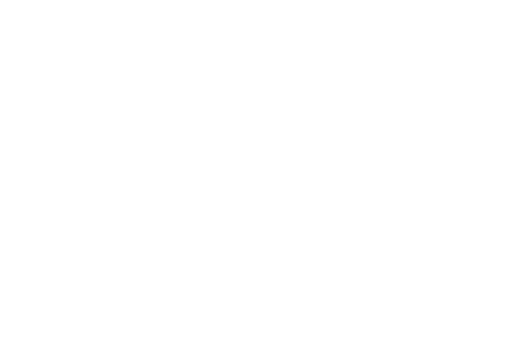
t = 0.00 s
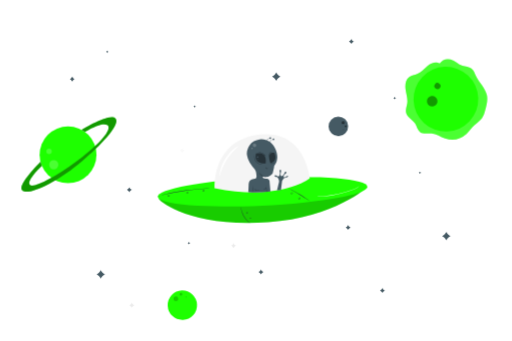
t = 1.00 s
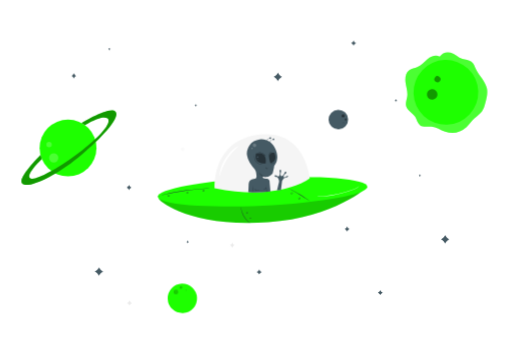
t = 2.50 s
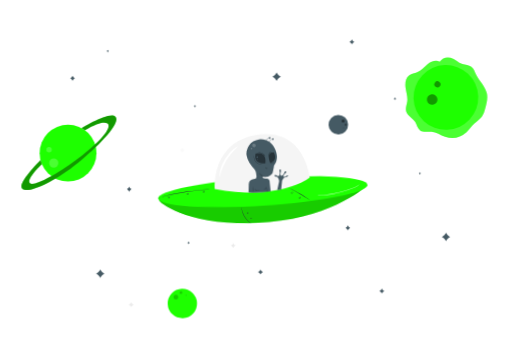
t = 3.63 s
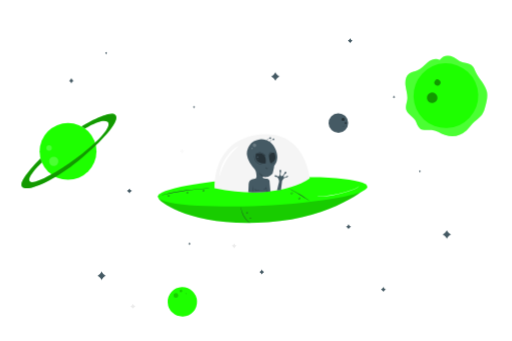
t = 4.75 s
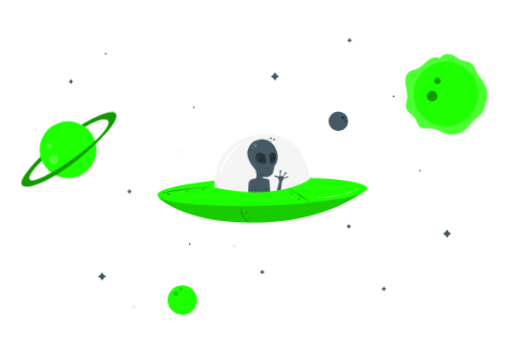
t = 5.88 s

The animated SVG that drew these frames (rendered in a browser with its animation timeline set to each time). Animation: 5 CSS @keyframes rules; one cycle of 7.00 s, repeats indefinitely.

<svg class="animated" id="freepik_stories-outer-space" xmlns="http://www.w3.org/2000/svg" viewBox="0 0 750 500" version="1.1" xmlns:xlink="http://www.w3.org/1999/xlink" xmlns:svgjs="http://svgjs.com/svgjs"><style>svg#freepik_stories-outer-space:not(.animated) .animable {opacity: 0;}svg#freepik_stories-outer-space.animated #freepik--Character--inject-179 {animation: 1s 1 forwards cubic-bezier(.36,-0.01,.5,1.38) slideLeft,1.5s Infinite  linear wind;animation-delay: 0s,1s;}svg#freepik_stories-outer-space.animated #freepik--Stars--inject-179 {animation: 1s 1 forwards cubic-bezier(.36,-0.01,.5,1.38) fadeIn,6s Infinite  linear wind;animation-delay: 0s,1s;}svg#freepik_stories-outer-space.animated #freepik--Planets--inject-179 {animation: 1s 1 forwards cubic-bezier(.36,-0.01,.5,1.38) slideDown,3s Infinite  linear floating;animation-delay: 0s,1s;}            @keyframes slideLeft {                0% {                    opacity: 0;                    transform: translateX(-30px);                }                100% {                    opacity: 1;                    transform: translateX(0);                }            }                    @keyframes wind {                0% {                    transform: rotate( 0deg );                }                25% {                    transform: rotate( 1deg );                }                75% {                    transform: rotate( -1deg );                }            }                    @keyframes fadeIn {                0% {                    opacity: 0;                }                100% {                    opacity: 1;                }            }                    @keyframes slideDown {                0% {                    opacity: 0;                    transform: translateY(-30px);                }                100% {                    opacity: 1;                    transform: translateY(0);                }            }                    @keyframes floating {                0% {                    opacity: 1;                    transform: translateY(0px);                }                50% {                    transform: translateY(-10px);                }                100% {                    opacity: 1;                    transform: translateY(0px);                }            }        </style><g id="freepik--Character--inject-179" class="animable" style="transform-origin: 384.57px 261.861px;"><path d="M232.25,290.45c-.93,3.74,47.06,43.41,160.78,35.25,97.72-7,145.58-51.75,145.58-51.75Z" style="fill: rgb(30, 255, 0); transform-origin: 385.423px 300.376px;" id="elkgcs0k7jqn" class="animable"></path><g id="elwplzlr5hhl8"><path d="M232.25,290.45c-.93,3.74,47.06,43.41,160.78,35.25,97.72-7,145.58-51.75,145.58-51.75Z" style="opacity: 0.2; transform-origin: 385.423px 300.376px;" class="animable"></path></g><g id="eluqpyniwbzln"><ellipse cx="384.57" cy="281.02" rx="153.85" ry="20.48" style="fill: rgb(30, 255, 0); transform-origin: 384.57px 281.02px; transform: rotate(-2.73deg);" class="animable"></ellipse></g><path d="M314.2,275.78s-4.48-69.51,64.44-78.32,75.06,64.22,75.06,64.22S409.09,295.68,314.2,275.78Z" style="fill: rgb(245, 245, 245); transform-origin: 383.92px 239.375px;" id="el9dh8sgoye9u" class="animable"></path><path d="M349.75,214c.23.33-2.16,2.18-5.65,5.5-.86.83-1.81,1.74-2.77,2.78s-2,2.15-3,3.34a74,74,0,0,0-11,17.32c-.63,1.46-1.26,2.83-1.73,4.15s-1,2.56-1.34,3.7c-1.52,4.56-2.17,7.51-2.57,7.45s-.3-3.11.8-8c.28-1.21.61-2.53,1.07-3.91s1-2.85,1.57-4.39a59.8,59.8,0,0,1,11.39-18c1.14-1.18,2.2-2.32,3.3-3.29a39.86,39.86,0,0,1,3.08-2.63C346.8,215,349.59,213.71,349.75,214Z" style="fill: rgb(255, 255, 255); transform-origin: 335.62px 236.101px;" id="elj7qfjghn9o9" class="animable"></path><path d="M526.65,272.59a2.81,2.81,0,0,1-.42.52,12.18,12.18,0,0,1-1.43,1.28,25.29,25.29,0,0,1-6.24,3.25A161.14,161.14,0,0,1,473.48,288c-3,.23-5.36.34-7,.38l-1.91,0a4.92,4.92,0,0,1-.67,0,2.75,2.75,0,0,1,.67-.08l1.9-.13c1.66-.11,4.05-.27,7-.55a175.93,175.93,0,0,0,45-10.36,27.07,27.07,0,0,0,6.26-3.07A24.19,24.19,0,0,0,526.65,272.59Z" style="fill: rgb(255, 255, 255); transform-origin: 495.275px 280.491px;" id="elthqlzus02x8" class="animable"></path><path d="M366.37,327a4.7,4.7,0,0,1-.94-.58,21.87,21.87,0,0,1-2.37-1.87,28.72,28.72,0,0,1-3.12-3.23,32.52,32.52,0,0,1-3.13-4.52,33.65,33.65,0,0,1-2.29-5,30.5,30.5,0,0,1-1.18-4.33,23.51,23.51,0,0,1-.4-3,5,5,0,0,1,0-1.11c.1,0,.21,1.56.77,4a34.27,34.27,0,0,0,1.27,4.24,38.64,38.64,0,0,0,2.29,4.91,37.07,37.07,0,0,0,3.05,4.47,33.34,33.34,0,0,0,3,3.26C365.14,326,366.43,326.91,366.37,327Z" style="fill: rgb(38, 50, 56); transform-origin: 359.641px 315.18px;" id="el0jxnerlr0m6" class="animable"></path><path d="M361.65,311.12c0,.07-.25.19-.33.56a.64.64,0,0,0,.09.57.6.6,0,0,0,1-.28.67.67,0,0,0-.21-.54c-.27-.28-.56-.23-.58-.31s.32-.29.81,0a1,1,0,0,1,.46.85,1,1,0,0,1-.77.93,1,1,0,0,1-1.18-1.37C361.23,311,361.67,311.05,361.65,311.12Z" style="fill: rgb(38, 50, 56); transform-origin: 361.872px 311.954px;" id="elva4twtsqbse" class="animable"></path><path d="M366.13,319.13c0,.07-.24.18-.33.56a.68.68,0,0,0,.09.57.54.54,0,0,0,.6.16.54.54,0,0,0,.43-.45.67.67,0,0,0-.21-.53c-.27-.28-.56-.24-.58-.31s.32-.29.81,0a1,1,0,0,1,.46.85,1,1,0,1,1-1.95-.44C365.71,319,366.15,319.06,366.13,319.13Z" style="fill: rgb(38, 50, 56); transform-origin: 366.409px 319.887px;" id="elmpxmw7mjawl" class="animable"></path><path d="M231.25,287.67a4.46,4.46,0,0,1,.81-.27l2.36-.67c2-.57,5-1.34,8.73-2.23,7.39-1.78,17.7-3.9,29.2-5.55s22-2.46,29.6-2.82c3.8-.18,6.88-.27,9-.28l2.45,0a4.78,4.78,0,0,1,.86,0,5.67,5.67,0,0,1-.85.08l-2.45.11c-2.12.08-5.2.22-9,.45-7.59.45-18.06,1.34-29.55,3s-21.78,3.7-29.19,5.39c-3.71.84-6.7,1.55-8.76,2.07l-2.38.58A5.31,5.31,0,0,1,231.25,287.67Z" style="fill: rgb(38, 50, 56); transform-origin: 272.755px 281.75px;" id="eluaxtdztcx6" class="animable"></path><path d="M454.77,295.5a8.57,8.57,0,0,1-1.28-.78l-3.41-2.26c-2.88-1.91-6.89-4.49-11.41-7.2s-8.69-5-11.73-6.66l-3.6-1.94a9.3,9.3,0,0,1-1.3-.76,8.91,8.91,0,0,1,1.39.58c.88.4,2.14,1,3.68,1.79,3.09,1.56,7.3,3.83,11.83,6.54s8.52,5.36,11.35,7.34c1.41,1,2.55,1.82,3.32,2.4A8.56,8.56,0,0,1,454.77,295.5Z" style="fill: rgb(38, 50, 56); transform-origin: 438.405px 285.7px;" id="el7aobtbpvkv" class="animable"></path><path d="M426.75,282.38c.06.06-.24.31-.22.83a1.06,1.06,0,0,0,.32.74.94.94,0,0,0,1.45-.64,1,1,0,0,0-.33-.74c-.37-.36-.75-.31-.76-.39s.41-.29,1,.1a1.36,1.36,0,0,1,.58,1,1.31,1.31,0,0,1-.82,1.21,1.29,1.29,0,0,1-1.43-.21,1.32,1.32,0,0,1-.37-1.11C426.26,282.49,426.74,282.32,426.75,282.38Z" style="fill: rgb(38, 50, 56); transform-origin: 427.474px 283.335px;" id="elhwdi81azd96" class="animable"></path><path d="M297.35,278.51c0,.06-.24.31-.22.82a1,1,0,0,0,.32.74.93.93,0,0,0,1.45-.64,1,1,0,0,0-.33-.73c-.37-.37-.75-.31-.76-.39s.41-.29,1,.1a1.34,1.34,0,0,1,.58,1,1.29,1.29,0,0,1-.82,1.2,1.3,1.3,0,0,1-1.44-.21,1.34,1.34,0,0,1-.36-1.11C296.86,278.62,297.34,278.44,297.35,278.51Z" style="fill: rgb(38, 50, 56); transform-origin: 298.074px 279.46px;" id="el1dhy7h9x12a" class="animable"></path><path d="M273.48,281.52c0,.06-.24.3-.23.82a1.05,1.05,0,0,0,.33.74.86.86,0,0,0,.9.09.85.85,0,0,0,.54-.73,1,1,0,0,0-.32-.74c-.37-.36-.75-.31-.76-.39s.41-.28,1,.11a1.31,1.31,0,0,1,.57,1,1.26,1.26,0,0,1-.81,1.2,1.3,1.3,0,0,1-1.44-.21,1.34,1.34,0,0,1-.36-1.11C273,281.63,273.47,281.45,273.48,281.52Z" style="fill: rgb(38, 50, 56); transform-origin: 274.199px 282.468px;" id="elbslv38agaue" class="animable"></path><path d="M246.26,285.72c.05.06-.25.31-.23.83a1,1,0,0,0,.33.74.84.84,0,0,0,.9.08.83.83,0,0,0,.54-.72,1.06,1.06,0,0,0-.32-.74c-.37-.36-.76-.31-.76-.39s.41-.29,1,.11a1.32,1.32,0,0,1,.57,1,1.29,1.29,0,0,1-.81,1.2,1.3,1.3,0,0,1-1.44-.21,1.39,1.39,0,0,1-.37-1.11C245.77,285.83,246.25,285.66,246.26,285.72Z" style="fill: rgb(38, 50, 56); transform-origin: 246.976px 286.676px;" id="elb3nzmbk1z9" class="animable"></path><path d="M437.65,289.74c.06.06-.24.31-.22.82a1,1,0,0,0,.32.74.84.84,0,0,0,.9.09.86.86,0,0,0,.55-.73,1,1,0,0,0-.33-.73c-.37-.37-.75-.31-.76-.39s.41-.29,1,.1a1.34,1.34,0,0,1,.58,1,1.32,1.32,0,1,1-2.62-.12C437.16,289.85,437.64,289.67,437.65,289.74Z" style="fill: rgb(38, 50, 56); transform-origin: 438.373px 290.731px;" id="elnoum6dwnc7" class="animable"></path><path d="M389.32,205.29a21,21,0,0,0-27.33,16l-.09.55a18,18,0,0,0,0,6.09,29.74,29.74,0,0,0,4,10.58c5.73,9.29,8.8,9.59,9.36,14.89s1.36,6.43-1.35,8.69c0,0-3.72.23-5.75,1.47s-3.73,2.14-3.95,8.35-.49,10-.49,10a167.31,167.31,0,0,0,32.44-1.25L394.8,265a4.25,4.25,0,0,0-3.16-2.93c-2.48-.45-6.31-.34-6.54-1.69s.34-1.81.34-1.81,4.51,1.81,7.44.45,6.21-3.15,6.77-5.41,2.33-9.93,2-10.27,4.41-4.17,4.61-13-5.66-20.54-13.45-23.81Q391,205.85,389.32,205.29Z" style="fill: rgb(69, 90, 100); transform-origin: 383.953px 243.196px;" id="el3qdzu4hd80e" class="animable"></path><path d="M374.91,225.24s16.76-5.09,14.26,14.29C389.17,239.53,371.25,241.78,374.91,225.24Z" style="fill: rgb(38, 50, 56); transform-origin: 381.921px 232.135px;" id="el4uo5fmrwg5" class="animable"></path><path d="M396.39,239.11s-7.06-16.84,5.32-15.16C401.71,224,408.43,236.14,396.39,239.11Z" style="fill: rgb(38, 50, 56); transform-origin: 398.983px 231.471px;" id="elp5krm69i1ab" class="animable"></path><path d="M419.05,260.24s-3,1-3.74,1.82-1.86,3.8-3.09,4.16a6.29,6.29,0,0,1-3.11-.29s-.65-3.62-2-5.23-1.69-1.23-1.69-1.23-3.39-.08-3.21-2c0,0,1.41-1.65,3.8.65a2,2,0,0,0,2.61.16c1.34-1.09,1.54-3.77,1.4-5.56,0,0-1.35-3.13.76-3.76,0,0,1.77.13.8,3.79,0,0-1.55,3.89.59,5.43,0,0,1.74.76,3.7-2.62l.65-1.24s.11-2.68,2.44-2.75a.57.57,0,0,1,.58.46,2.62,2.62,0,0,1-1.81,3s-2.67,2-2.32,4.31c0,0,.81.87,2.82-.05L419,259s2.53-2.16,2.9-1.17C422.28,259.05,420.84,260.33,419.05,260.24Z" style="fill: rgb(69, 90, 100); transform-origin: 412.082px 257.629px;" id="elv2sq1duzqfl" class="animable"></path><polygon points="409.1 265.41 405.83 279.33 408.66 278.88 411.58 278.3 413.27 265.37 409.1 265.41" style="fill: rgb(69, 90, 100); transform-origin: 409.55px 272.35px;" id="el83vnilopkqb" class="animable"></polygon><g id="elzg55e708vqb"><g style="opacity: 0.2; transform-origin: 372.847px 212.965px;" class="animable"><path d="M372.84,210.34a2.69,2.69,0,0,0-2.63,2.11,2.81,2.81,0,0,0,1.72,3,2.78,2.78,0,0,0,3.26-1.18,2.73,2.73,0,0,0-.67-3.39,2.68,2.68,0,0,0-2.22-.48" style="fill: rgb(255, 255, 255); transform-origin: 372.847px 212.965px;" id="elqemvgwir7l" class="animable"></path></g></g><path d="M377.54,229.13a1.12,1.12,0,0,0-1.17.77,1.12,1.12,0,0,0,2,.95,1.13,1.13,0,0,0-.15-1.43,1.1,1.1,0,0,0-.9-.28" style="fill: rgb(69, 90, 100); transform-origin: 377.44px 230.233px;" id="elnxcrup3d8eb" class="animable"></path><path d="M378,233.25a.56.56,0,0,0-.59.39.58.58,0,0,0,.31.66.56.56,0,0,0,.7-.18.55.55,0,0,0-.53-.87" style="fill: rgb(69, 90, 100); transform-origin: 377.961px 233.799px;" id="el8p04re3o1pg" class="animable"></path><g id="elyvmn2qd38d"><g style="opacity: 0.2; transform-origin: 369.21px 217.587px;" class="animable"><path d="M368.84,216.56a1.06,1.06,0,1,0,.74,0" style="fill: rgb(255, 255, 255); transform-origin: 369.21px 217.587px;" id="el9ysrkhlm24l" class="animable"></path></g></g><path d="M384.16,241.37a2,2,0,0,1-.79,0,9.51,9.51,0,0,1-2.14-.32,11.62,11.62,0,0,1-8.73-10.31,10.46,10.46,0,0,1,0-2.17,2,2,0,0,1,.18-.77c.1,0-.09,1.12.15,2.89a12,12,0,0,0,8.46,10C383,241.27,384.17,241.28,384.16,241.37Z" style="fill: rgb(38, 50, 56); transform-origin: 378.302px 234.605px;" id="elz1cr73spx0g" class="animable"></path><path d="M389.2,228.92a16.92,16.92,0,0,0-4.51-4.08,17.22,17.22,0,0,0-5.81-1.78,4.35,4.35,0,0,1,1.84-.06,11.26,11.26,0,0,1,7.59,4.31A4.14,4.14,0,0,1,389.2,228.92Z" style="fill: rgb(38, 50, 56); transform-origin: 384.04px 225.925px;" id="el3o561tipv3a" class="animable"></path><path d="M394.32,231a4.41,4.41,0,0,1-.28-1.53,9.42,9.42,0,0,1,.33-3.76,4.91,4.91,0,0,1,2.44-2.89,2,2,0,0,1,1.55-.25,13,13,0,0,0-1.38.57,5.14,5.14,0,0,0-2.12,2.74,11.46,11.46,0,0,0-.45,3.58A4.71,4.71,0,0,1,394.32,231Z" style="fill: rgb(38, 50, 56); transform-origin: 396.169px 226.756px;" id="el2hypajbtynd" class="animable"></path><path d="M402.33,237.27a4,4,0,0,1-2.29,2.34,4,4,0,0,1-3.25.38,15,15,0,0,0,3-.84A14.85,14.85,0,0,0,402.33,237.27Z" style="fill: rgb(38, 50, 56); transform-origin: 399.56px 238.722px;" id="elmu51of0j17" class="animable"></path><path d="M392.65,247c0,.06-.2.27-.68.39a2.47,2.47,0,0,1-3-1.85c-.1-.49,0-.78.06-.78s.12.28.29.66a2.75,2.75,0,0,0,1,1.22,2.82,2.82,0,0,0,1.54.39C392.35,247,392.62,246.92,392.65,247Z" style="fill: rgb(38, 50, 56); transform-origin: 390.789px 246.111px;" id="el2009eiijv8s" class="animable"></path><path d="M389.73,259.21a4.18,4.18,0,0,1-1.8.06,10.61,10.61,0,0,1-7.33-4.36,3.89,3.89,0,0,1-.8-1.61,13.88,13.88,0,0,1,1.1,1.39A12.18,12.18,0,0,0,388,258.9,13,13,0,0,1,389.73,259.21Z" style="fill: rgb(38, 50, 56); transform-origin: 384.765px 256.32px;" id="elsv4kzx45di" class="animable"></path><path d="M370.61,282.06a44.34,44.34,0,0,1,0-9.59,44.35,44.35,0,0,1,0,9.59Z" style="fill: rgb(38, 50, 56); transform-origin: 370.61px 277.265px;" id="elksk6nlfixj" class="animable"></path><path d="M380.9,278.35a9.52,9.52,0,0,1-4.45.57,4.85,4.85,0,0,1-3.1-.93c-.66-.61-.65-1.23-.59-1.22s.21.49.82.93a5.25,5.25,0,0,0,2.89.7C378.9,278.53,380.87,278.2,380.9,278.35Z" style="fill: rgb(38, 50, 56); transform-origin: 376.817px 277.874px;" id="elqya62cpra3q" class="animable"></path><path d="M390.69,281.26a16.61,16.61,0,0,1-.61-4,16.1,16.1,0,0,1-.1-4.06,31,31,0,0,1,.71,8.07Z" style="fill: rgb(38, 50, 56); transform-origin: 390.308px 277.235px;" id="el8n0zun8eiml" class="animable"></path><path d="M390.2,274.8a3.92,3.92,0,0,1-4.47,2.63,16.39,16.39,0,0,0,2.47-.92C389.45,275.79,390.06,274.72,390.2,274.8Z" style="fill: rgb(38, 50, 56); transform-origin: 387.965px 276.149px;" id="el8x11el4xzlg" class="animable"></path><path d="M400.08,204.24a16,16,0,0,0-3.16,1.88,15.65,15.65,0,0,0-2.25,2.91c-.06,0,0-.46.28-1.1a6.61,6.61,0,0,1,4-3.55C399.63,204.18,400.07,204.18,400.08,204.24Z" style="fill: rgb(69, 90, 100); transform-origin: 397.364px 206.618px;" id="el55qjizv8lzi" class="animable"></path><path d="M401.3,203.17a1.37,1.37,0,0,0-1.79.53,1.21,1.21,0,0,0,1.47,1.71,1.35,1.35,0,0,0,.62-2.06.78.78,0,0,0-.73-.33" style="fill: rgb(69, 90, 100); transform-origin: 400.613px 204.247px;" id="elhdlzy5i9u47" class="animable"></path><path d="M395.49,202.42a15.36,15.36,0,0,0-3.16,1.87,15.65,15.65,0,0,0-2.25,2.91c-.06,0,0-.45.27-1.1a6.66,6.66,0,0,1,1.64-2.2,6.58,6.58,0,0,1,2.38-1.35C395,202.35,395.48,202.36,395.49,202.42Z" style="fill: rgb(69, 90, 100); transform-origin: 392.774px 204.791px;" id="elxh3iv40jrg" class="animable"></path><path d="M396.71,201.34a1.37,1.37,0,0,0-1.79.54,1.2,1.2,0,0,0,1.47,1.7,1.34,1.34,0,0,0,.62-2.05.75.75,0,0,0-.73-.33" style="fill: rgb(69, 90, 100); transform-origin: 396.021px 202.424px;" id="elyk3rm96wdr" class="animable"></path></g><g id="freepik--Stars--inject-179" class="animable animator-active" style="transform-origin: 381.06px 254.12px;"><path d="M266.89,217.1l.48.87a6,6,0,0,0,2.33,2.31l.87.47-.87.48a5.86,5.86,0,0,0-2.33,2.3l-.48.87-.48-.87a5.77,5.77,0,0,0-2.32-2.3l-.88-.48.88-.47a5.86,5.86,0,0,0,2.32-2.31Z" style="fill: rgb(250, 250, 250); transform-origin: 266.89px 220.75px;" id="elabpr0ex3x" class="animable"></path><path d="M342,356.57l.48.87a5.77,5.77,0,0,0,2.32,2.3l.88.48-.88.47A5.73,5.73,0,0,0,342.5,363l-.48.86-.48-.86a5.82,5.82,0,0,0-2.33-2.31l-.87-.47.87-.48a5.86,5.86,0,0,0,2.33-2.3Z" style="fill: rgb(235, 235, 235); transform-origin: 342.01px 360.215px;" id="el0j9t4c2krvau" class="animable"></path><path d="M192.88,443.84l.48.87a5.86,5.86,0,0,0,2.33,2.3l.88.48-.88.47a5.82,5.82,0,0,0-2.33,2.31l-.48.86-.48-.86a5.73,5.73,0,0,0-2.32-2.31l-.88-.47.88-.48a5.77,5.77,0,0,0,2.32-2.3Z" style="fill: rgb(235, 235, 235); transform-origin: 192.885px 447.485px;" id="elkhdl0ldc0lk" class="animable"></path><path d="M514.75,57.11l.48.87a5.87,5.87,0,0,0,2.3,2.31l.87.47-.87.47a5.87,5.87,0,0,0-2.3,2.31l-.48.87-.47-.87A5.83,5.83,0,0,0,512,61.23l-.86-.47.86-.47A5.83,5.83,0,0,0,514.28,58Z" style="fill: rgb(69, 90, 100); transform-origin: 514.77px 60.76px;" id="elpb9gg5c4x4o" class="animable"></path><path d="M382.24,395.08l.48.87a5.78,5.78,0,0,0,2.3,2.3l.87.48-.87.47a5.75,5.75,0,0,0-2.3,2.31l-.48.86-.47-.86a5.71,5.71,0,0,0-2.31-2.31l-.87-.47.87-.48a5.75,5.75,0,0,0,2.31-2.3Z" style="fill: rgb(69, 90, 100); transform-origin: 382.24px 398.725px;" id="el8uj384z648" class="animable"></path><path d="M105.45,112.39l.48.87a5.83,5.83,0,0,0,2.31,2.31l.86.47-.86.47a5.83,5.83,0,0,0-2.31,2.31l-.48.87-.47-.87a5.83,5.83,0,0,0-2.31-2.31l-.86-.47.86-.47a5.83,5.83,0,0,0,2.31-2.31Z" style="fill: rgb(69, 90, 100); transform-origin: 105.455px 116.04px;" id="eluz4hvl6muqp" class="animable"></path><path d="M560.29,422.23l.48.87a5.87,5.87,0,0,0,2.3,2.31l.87.47-.87.48a5.78,5.78,0,0,0-2.3,2.3l-.48.87-.47-.87a5.75,5.75,0,0,0-2.31-2.3l-.86-.48.86-.47a5.83,5.83,0,0,0,2.31-2.31Z" style="fill: rgb(69, 90, 100); transform-origin: 560.295px 425.88px;" id="elaadcik1uuxi" class="animable"></path><path d="M510,329.91l.47.87a5.87,5.87,0,0,0,2.31,2.3l.87.48-.87.47a5.83,5.83,0,0,0-2.31,2.31l-.47.87-.48-.87a5.75,5.75,0,0,0-2.3-2.31l-.87-.47.87-.48a5.78,5.78,0,0,0,2.3-2.3Z" style="fill: rgb(69, 90, 100); transform-origin: 510px 333.56px;" id="elm6tzom5tydl" class="animable"></path><path d="M189.2,274.64l.48.87a5.87,5.87,0,0,0,2.3,2.31l.87.47-.87.47a5.87,5.87,0,0,0-2.3,2.31l-.48.87-.47-.87a6,6,0,0,0-2.31-2.31l-.87-.47.87-.47a6,6,0,0,0,2.31-2.31Z" style="fill: rgb(69, 90, 100); transform-origin: 189.2px 278.29px;" id="elpcdfbey0ybp" class="animable"></path><path d="M615.35,251.48l.24.43a2.89,2.89,0,0,0,1.15,1.15l.44.24-.44.24a2.89,2.89,0,0,0-1.15,1.15l-.24.44-.23-.44a2.85,2.85,0,0,0-1.16-1.15l-.43-.24.43-.24a2.85,2.85,0,0,0,1.16-1.15Z" style="fill: rgb(69, 90, 100); transform-origin: 615.355px 253.305px;" id="elflsr1w3jp54" class="animable"></path><path d="M276.71,354.75l.22.44a2.83,2.83,0,0,0,1.11,1.19l.42.26-.44.22a2.89,2.89,0,0,0-1.19,1.11l-.26.42-.22-.44a2.85,2.85,0,0,0-1.11-1.2l-.42-.25.44-.22a2.92,2.92,0,0,0,1.2-1.11Z" style="fill: rgb(69, 90, 100); transform-origin: 276.64px 356.57px;" id="elriq2e0mw4f" class="animable"></path><path d="M578.3,142.11l.24.43a2.77,2.77,0,0,0,1.15,1.15l.43.24-.43.24a2.77,2.77,0,0,0-1.15,1.15l-.24.43-.24-.43a2.77,2.77,0,0,0-1.15-1.15l-.43-.24.43-.24a2.77,2.77,0,0,0,1.15-1.15Z" style="fill: rgb(69, 90, 100); transform-origin: 578.3px 143.93px;" id="el7zfjv46sbot" class="animable"></path><path d="M285,154.31l.24.44a3,3,0,0,0,1.15,1.15l.44.24-.44.23a3,3,0,0,0-1.15,1.16L285,158l-.23-.43a2.94,2.94,0,0,0-1.16-1.16l-.43-.23.43-.24a3,3,0,0,0,1.16-1.15Z" style="fill: rgb(69, 90, 100); transform-origin: 285.005px 156.155px;" id="el9fsr8jyhbnq" class="animable"></path><path d="M156.87,74.17l.23.44a3,3,0,0,0,1.16,1.15l.43.24-.43.23a2.94,2.94,0,0,0-1.16,1.16l-.23.43-.24-.43a3,3,0,0,0-1.15-1.16L155,76l.44-.24a3,3,0,0,0,1.15-1.15Z" style="fill: rgb(69, 90, 100); transform-origin: 156.845px 75.995px;" id="elozt71cghccq" class="animable"></path><path d="M404.64,106.1l.81,1.49a10,10,0,0,0,4,4l1.5.82-1.5.82a10,10,0,0,0-4,4l-.81,1.5-.82-1.5a10,10,0,0,0-4-4l-1.5-.82,1.5-.82a10,10,0,0,0,4-4Z" style="fill: rgb(69, 90, 100); transform-origin: 404.635px 112.415px;" id="el6oso5gowqb" class="animable"></path><path d="M654,339.85l.82,1.5a10,10,0,0,0,4,4l1.49.82-1.49.82a10,10,0,0,0-4,4l-.82,1.49L653.2,351a10,10,0,0,0-4-4l-1.5-.82,1.5-.82a10,10,0,0,0,4-4Z" style="fill: rgb(69, 90, 100); transform-origin: 654.005px 346.165px;" id="eleoedrom9rq" class="animable"></path><path d="M147.35,396.08l.81,1.5a10,10,0,0,0,4,4l1.5.81-1.5.82a10,10,0,0,0-4,4l-.81,1.5-.82-1.5a10,10,0,0,0-4-4l-1.5-.82,1.5-.81a10,10,0,0,0,4-4Z" style="fill: rgb(69, 90, 100); transform-origin: 147.345px 402.395px;" id="elnyer70au9t" class="animable"></path></g><g id="freepik--Planets--inject-179" class="animable" style="transform-origin: 372.564px 278.292px;"><path d="M644.28,92.83c-5.58-3.24-12.79-.37-17.81,3.7s-9.24,9.38-15.2,11.87c-3.8,1.59-8.14,2-11.5,4.33-5.48,3.86-6.44,11.64-5.49,18.27s3.27,13.22,2.46,19.87c-.61,4.87-2.89,9.75-1.65,14.51,1.73,6.66,9.39,9.83,13.12,15.62,2.68,4.15,3.41,9.75,7.41,12.66,4.63,3.38,11.07,1.41,16.78,1.93,7,.63,13.05,5.14,19.74,7.41a32.4,32.4,0,0,0,31.55-6.58c4.25-3.87,7.37-8.81,11.55-12.75,3.57-3.37,7.9-6,10.83-9.95s4.1-8.55,5.31-13.15c1.77-6.72,3.55-13.71,2.26-20.54-2.07-10.9-11.36-18.83-16.2-28.81-1.89-3.89-3.27-8.34-6.77-10.88-3.71-2.7-8.73-2.47-13.07-3.94-6.23-2.1-10.94-7.66-17.31-9.29a15.57,15.57,0,0,0-16,5.73" style="fill: rgb(30, 255, 0); transform-origin: 654.019px 145.641px;" id="el1z1kem00j8p" class="animable"></path><g id="eljytxd9tr3zk"><g style="opacity: 0.2; transform-origin: 654.019px 145.641px;" class="animable"><path d="M644.28,92.83c-5.58-3.24-12.79-.37-17.81,3.7s-9.24,9.38-15.2,11.87c-3.8,1.59-8.14,2-11.5,4.33-5.48,3.86-6.44,11.64-5.49,18.27s3.27,13.22,2.46,19.87c-.61,4.87-2.89,9.75-1.65,14.51,1.73,6.66,9.39,9.83,13.12,15.62,2.68,4.15,3.41,9.75,7.41,12.66,4.63,3.38,11.07,1.41,16.78,1.93,7,.63,13.05,5.14,19.74,7.41a32.4,32.4,0,0,0,31.55-6.58c4.25-3.87,7.37-8.81,11.55-12.75,3.57-3.37,7.9-6,10.83-9.95s4.1-8.55,5.31-13.15c1.77-6.72,3.55-13.71,2.26-20.54-2.07-10.9-11.36-18.83-16.2-28.81-1.89-3.89-3.27-8.34-6.77-10.88-3.71-2.7-8.73-2.47-13.07-3.94-6.23-2.1-10.94-7.66-17.31-9.29a15.57,15.57,0,0,0-16,5.73" style="fill: rgb(255, 255, 255); transform-origin: 654.019px 145.641px;" id="el5fc4nppzeyu" class="animable"></path></g></g><g id="elqrplwffso7p"><circle cx="653.42" cy="145.32" r="47.45" style="fill: rgb(30, 255, 0); transform-origin: 653.42px 145.32px; transform: rotate(-2.03deg);" class="animable"></circle></g><g id="elc3xn6gmst9"><path d="M639.43,153.17a7.74,7.74,0,1,1-1.32-10.86A7.74,7.74,0,0,1,639.43,153.17Z" style="opacity: 0.4; transform-origin: 633.334px 148.401px;" class="animable"></path></g><g id="elsf6nufs3nx8"><path d="M644.57,128.82a4.5,4.5,0,1,1-.77-6.32A4.5,4.5,0,0,1,644.57,128.82Z" style="opacity: 0.4; transform-origin: 641.028px 126.045px;" class="animable"></path></g><g id="elib9ti1q8i0q"><circle cx="266.99" cy="447.49" r="21.5" style="fill: rgb(30, 255, 0); transform-origin: 266.99px 447.49px; transform: rotate(-2.47deg);" class="animable"></circle></g><g id="elnt7pe1qxwdr"><path d="M257.89,441.64a3.51,3.51,0,1,1,3.1-3.87A3.51,3.51,0,0,1,257.89,441.64Z" style="opacity: 0.2; transform-origin: 257.501px 438.152px;" class="animable"></path></g><g id="el18swimoraxe"><path d="M265.07,433.6a2,2,0,1,1,1.81-2.25A2,2,0,0,1,265.07,433.6Z" style="opacity: 0.2; transform-origin: 264.897px 431.608px;" class="animable"></path></g><g id="elvixv85g2eup"><path d="M271.65,435.48a.75.75,0,1,1,.83.66A.74.74,0,0,1,271.65,435.48Z" style="opacity: 0.2; transform-origin: 272.395px 435.395px;" class="animable"></path></g><circle cx="99.37" cy="226.96" r="41.67" style="fill: rgb(30, 255, 0); transform-origin: 99.37px 226.96px;" id="elkomeqdgm24s" class="animable"></circle><g id="el1zbvk9blu4w"><path d="M85.18,241.56a6.8,6.8,0,1,1-6.79-6.8A6.79,6.79,0,0,1,85.18,241.56Z" style="fill: rgb(255, 255, 255); opacity: 0.2; transform-origin: 78.38px 241.56px;" class="animable"></path></g><g id="elmco2lyqld9"><path d="M75.54,221.94a4,4,0,1,1-4-3.95A4,4,0,0,1,75.54,221.94Z" style="fill: rgb(255, 255, 255); opacity: 0.2; transform-origin: 71.5403px 221.99px;" class="animable"></path></g><path d="M59,237.1c.18.72-35.67,35.12-26.43,42.44s48.12-11.47,81.26-38.23S177.19,182,168.9,173.44s-49.69,16.87-49.69,16.87l5,3.15s25-16.06,33-9.83-14.65,30.59-46.52,53.85S47.94,277.07,43.16,270.7s17.77-27.63,17.77-27.63Z" style="fill: rgb(30, 255, 0); transform-origin: 100.667px 226.406px;" id="elje472qyid1k" class="animable"></path><g id="elrdkiswbsfp"><path d="M59,237.1c.18.72-35.67,35.12-26.43,42.44s48.12-11.47,81.26-38.23S177.19,182,168.9,173.44s-49.69,16.87-49.69,16.87l5,3.15s25-16.06,33-9.83-14.65,30.59-46.52,53.85S47.94,277.07,43.16,270.7s17.77-27.63,17.77-27.63Z" style="opacity: 0.4; transform-origin: 100.667px 226.406px;" class="animable"></path></g><g id="elzypb1mxai4"><circle cx="495.71" cy="185.29" r="14.36" style="fill: rgb(69, 90, 100); transform-origin: 495.71px 185.29px; transform: rotate(-46.28deg);" class="animable"></circle></g><path d="M500.39,179.79a2.34,2.34,0,1,1,2.29,2.4A2.34,2.34,0,0,1,500.39,179.79Z" style="fill: rgb(38, 50, 56); transform-origin: 502.729px 179.851px;" id="elklu7ayc67el" class="animable"></path><path d="M505.07,185.26a1.37,1.37,0,1,1,1.33,1.39A1.37,1.37,0,0,1,505.07,185.26Z" style="fill: rgb(38, 50, 56); transform-origin: 506.44px 185.281px;" id="elvvl0yv2rs3f" class="animable"></path><path d="M503.25,189.44a.51.51,0,0,1,0,1,.51.51,0,0,1-.49-.52A.52.52,0,0,1,503.25,189.44Z" style="fill: rgb(38, 50, 56); transform-origin: 503.21px 189.94px;" id="elr84v1306t19" class="animable"></path></g><defs>     <filter id="active" height="200%">         <feMorphology in="SourceAlpha" result="DILATED" operator="dilate" radius="2"></feMorphology>                <feFlood flood-color="#32DFEC" flood-opacity="1" result="PINK"></feFlood>        <feComposite in="PINK" in2="DILATED" operator="in" result="OUTLINE"></feComposite>        <feMerge>            <feMergeNode in="OUTLINE"></feMergeNode>            <feMergeNode in="SourceGraphic"></feMergeNode>        </feMerge>    </filter>    <filter id="hover" height="200%">        <feMorphology in="SourceAlpha" result="DILATED" operator="dilate" radius="2"></feMorphology>                <feFlood flood-color="#ff0000" flood-opacity="0.5" result="PINK"></feFlood>        <feComposite in="PINK" in2="DILATED" operator="in" result="OUTLINE"></feComposite>        <feMerge>            <feMergeNode in="OUTLINE"></feMergeNode>            <feMergeNode in="SourceGraphic"></feMergeNode>        </feMerge>            <feColorMatrix type="matrix" values="0   0   0   0   0                0   1   0   0   0                0   0   0   0   0                0   0   0   1   0 "></feColorMatrix>    </filter></defs></svg>